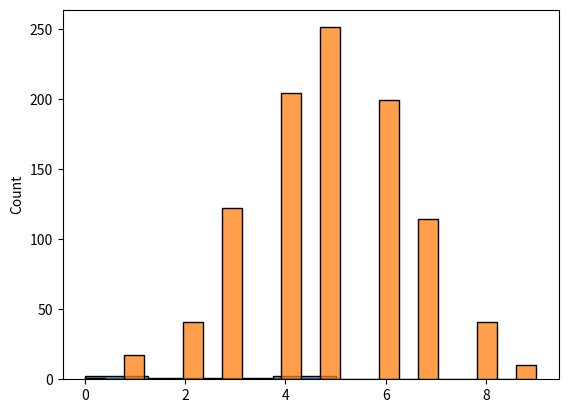

The script that saved this image:
import numpy as np
from numpy import random
import matplotlib.pyplot as plt
import seaborn as sns

sns.histplot([0,1,2,3,4,5])
plt.show()
plt.savefig('output_plot.png')

random_data = np.random.binomial(n=10, p=0.5, size=1000)
# Plot histogram with Seabor
sns.histplot(random_data, kde=False) 
plt.savefig('up.png') # No need for hist=True
# Show plot
plt.show()